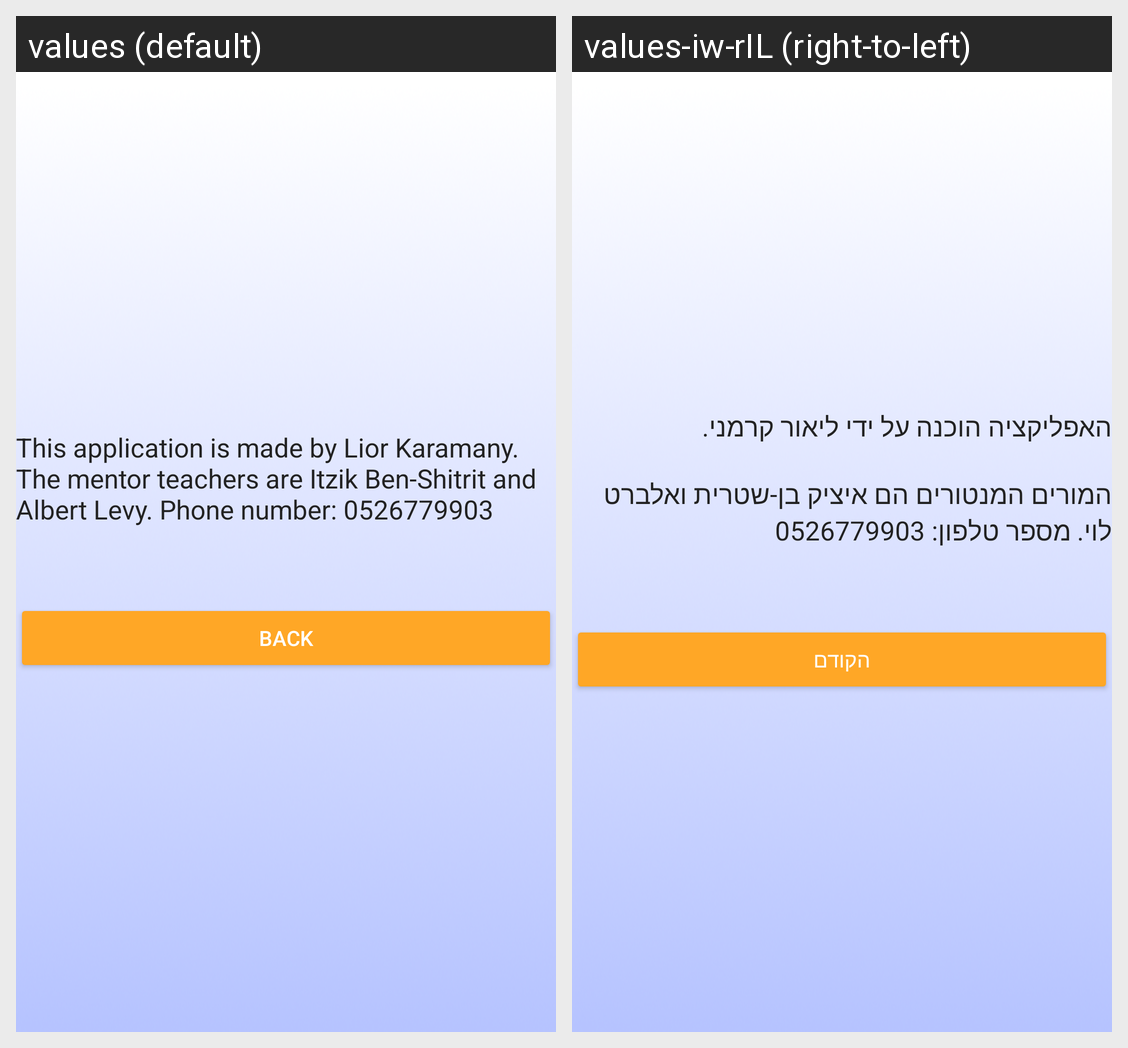

The Android screen above is rendered under two locales of the same app. Produce the string resources it draws, with the default and per-locale values.
Android screen res/layout/activity_credits.xml rendered under 2 locales, left to right: values (default), values-iw-rIL (right-to-left). Device: Nexus 5 (rendered at 1080×1920; each locale shown at half size, 540×960, under a caption strip naming it); theme AppTheme.
Strings drawn on this screen, with the default value and each locale's value (text and hints the layout hard-codes, and strings that could not be matched under every locale, appear in the picture but are not listed):

credits
  values: This application is made by Lior Karamany. The mentor teachers are Itzik Ben-Shitrit and Albert Levy. Phone number: 0526779903
  values-iw-rIL: האפליקציה הוכנה על ידי ליאור קרמני.
      
      המורים המנטורים הם איציק בן-שטרית ואלברט לוי. מספר טלפון: 0526779903

back
  values: Back
  values-iw-rIL: הקודם
